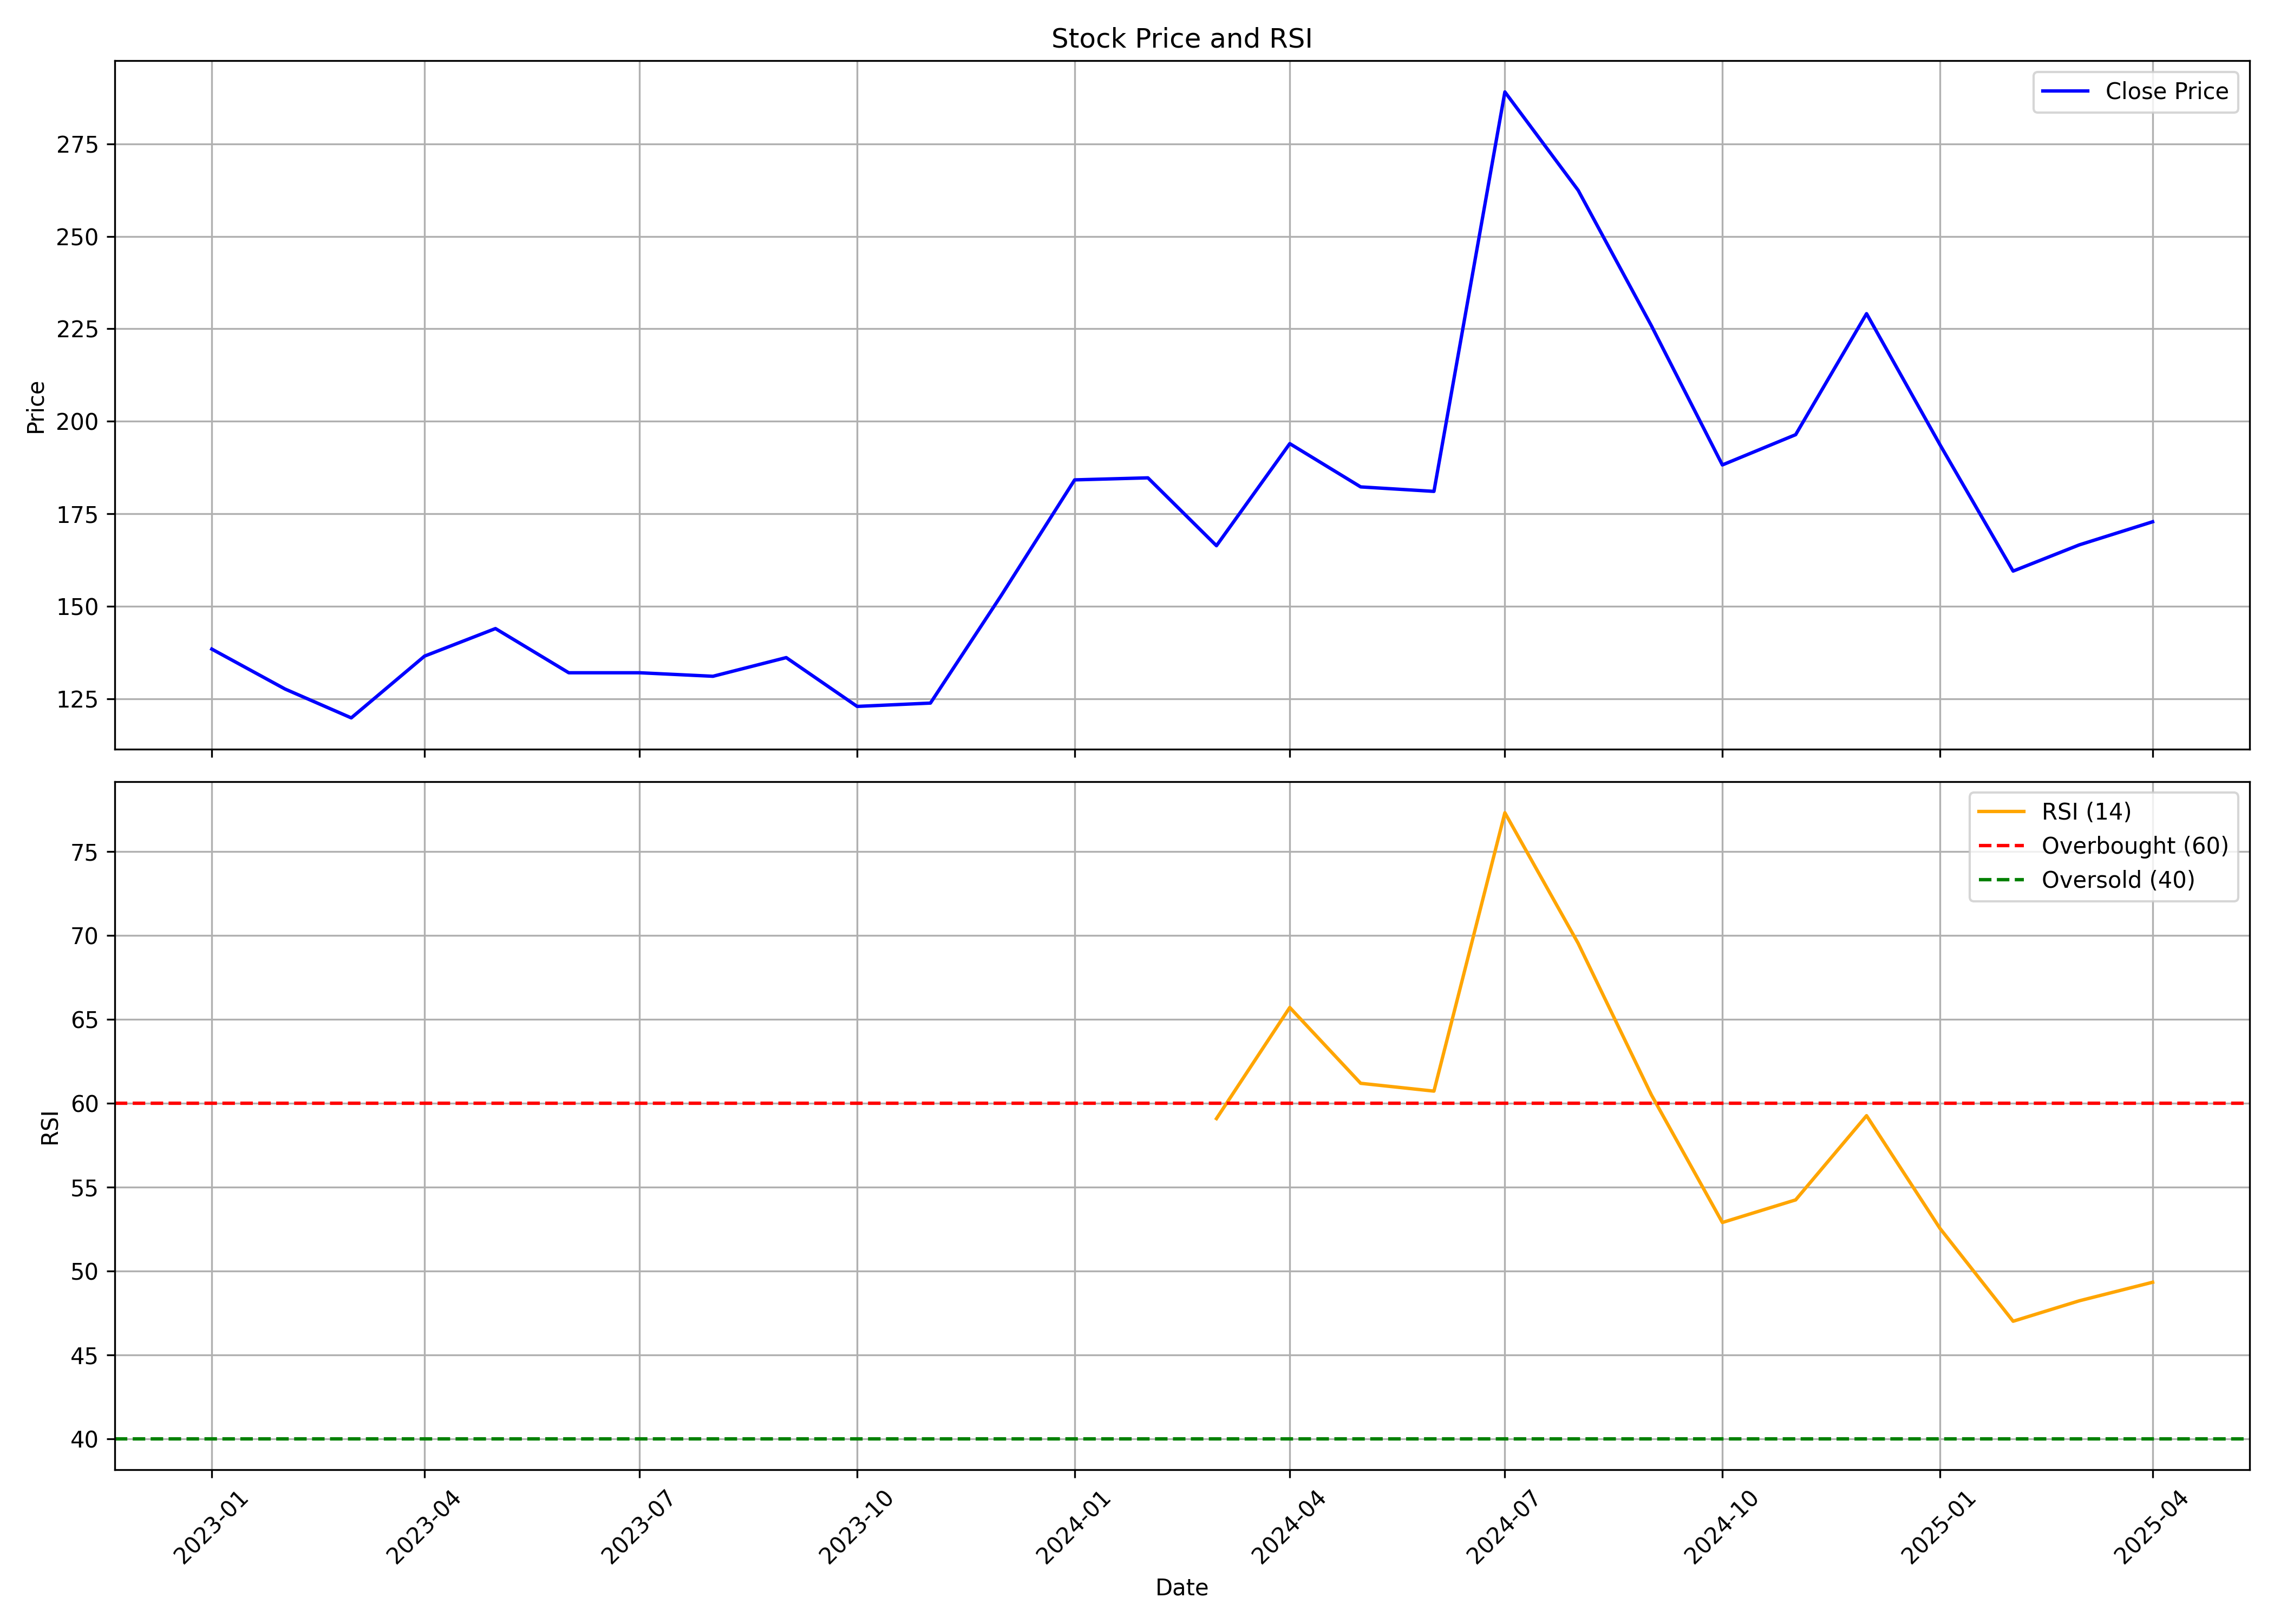

Source data for this figure (header and first rows):
, Unnamed: 0, date, symbol, open, high, low, close, volume, rsi
0, 0, 2023-01-01, MANOMAY, 126.6, 168.4, 126.6, 138.4, 69786, 
1, 1, 2023-02-01, MANOMAY, 135.0, 168.2, 114.1, 127.6, 124498, 
2, 2, 2023-03-01, MANOMAY, 122.0, 136.3, 110.1, 119.8, 43847, 
3, 3, 2023-04-01, MANOMAY, 123.7, 146.9, 117.2, 136.5, 155710, 
4, 4, 2023-05-01, MANOMAY, 136.5, 149.0, 132.0, 143.9, 221276, 
5, 5, 2023-06-01, MANOMAY, 142.0, 145.0, 127.0, 132.0, 88029, 
6, 6, 2023-07-01, MANOMAY, 131.1, 140.5, 126.0, 132.0, 7404, 
7, 7, 2023-08-01, MANOMAY, 133.0, 140.0, 126.1, 131.1, 94342, 
8, 8, 2023-09-01, MANOMAY, 135.1, 149.9, 124.5, 136.1, 198712, 
9, 9, 2023-10-01, MANOMAY, 136.1, 142.4, 116.0, 122.9, 242430, 
10, 10, 2023-11-01, MANOMAY, 121.1, 129.6, 118.2, 123.8, 120710, 
11, 11, 2023-12-01, MANOMAY, 124.5, 179.0, 118.3, 152.9, 702940, 
12, 12, 2024-01-01, MANOMAY, 158.0, 209.8, 153.1, 184.1, 467308, 
13, 13, 2024-02-01, MANOMAY, 180.2, 204.0, 180.0, 184.7, 99005, 
14, 14, 2024-03-01, MANOMAY, 184.7, 199.8, 162.1, 166.4, 196913, 59.07
15, 15, 2024-04-01, MANOMAY, 171.6, 226.1, 165.1, 193.9, 534348, 65.69
16, 16, 2024-05-01, MANOMAY, 193.9, 197.8, 170.1, 182.2, 168753, 61.17
17, 17, 2024-06-01, MANOMAY, 186.9, 196.4, 152.1, 181, 103229, 60.71
18, 18, 2024-07-01, MANOMAY, 186.2, 302.7, 177.3, 289, 2562670, 77.3
19, 19, 2024-08-01, MANOMAY, 293.4, 315, 258.0, 262.5, 1905830, 69.51
20, 20, 2024-09-01, MANOMAY, 261, 268, 211.1, 225.8, 473454, 60.48
21, 21, 2024-10-01, MANOMAY, 225.8, 228.9, 182.0, 188.2, 272707, 52.88
22, 22, 2024-11-01, MANOMAY, 191.0, 219, 182.0, 196.4, 554263, 54.23
23, 23, 2024-12-01, MANOMAY, 199.2, 248.2, 195.6, 229.1, 1714089, 59.25
24, 24, 2025-01-01, MANOMAY, 229.0, 234.9, 180.7, 193.7, 952736, 52.54
25, 25, 2025-02-01, MANOMAY, 195.1, 231.9, 153.4, 159.5, 194723, 47
26, 26, 2025-03-01, MANOMAY, 158.5, 190.0, 146.0, 166.6, 694896, 48.22
27, 27, 2025-04-01, MANOMAY, 169, 190.0, 162, 172.8, 148234, 49.32
